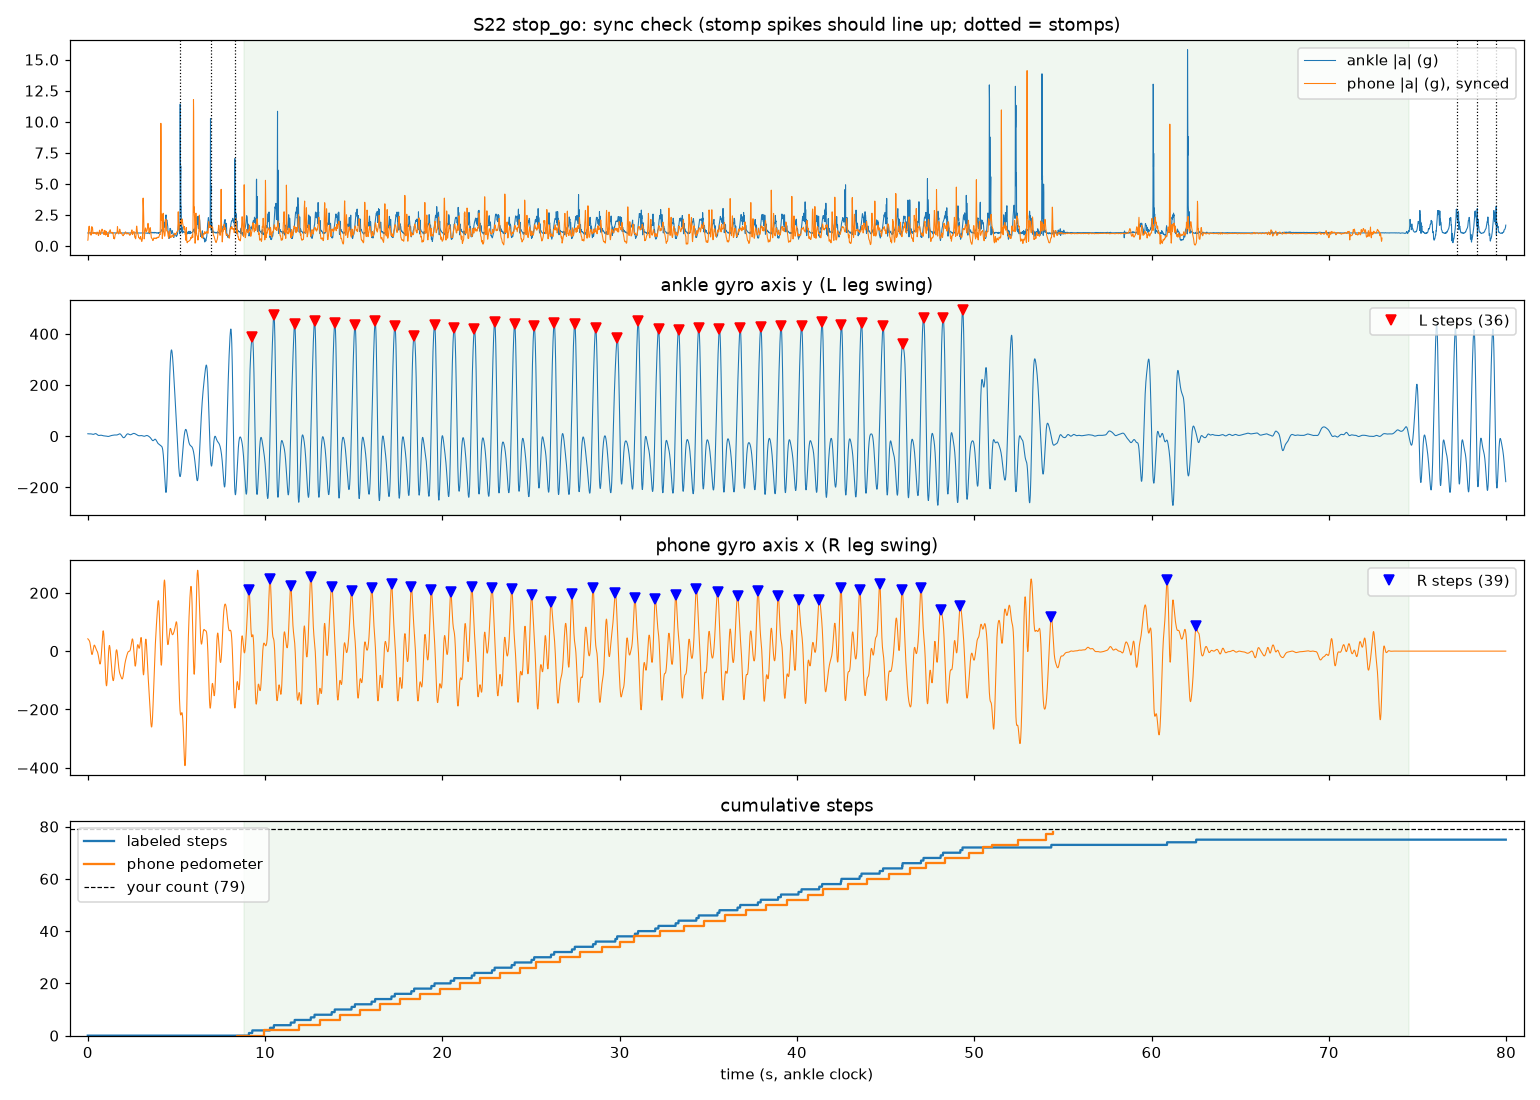

Source data for this figure (header and first rows):
t_s, session, activity, ax_g, ay_g, az_g, gx_dps, gy_dps, gz_dps, ph_totalacceleration_x, ph_totalacceleration_y, ph_totalacceleration_z, ph_accelerometer_x, ph_accelerometer_y, ph_accelerometer_z, ph_gravity_x, ph_gravity_y, ph_gravity_z, ph_gyroscope_x, ph_gyroscope_y, ph_gyroscope_z, ph_orientation_qw, ph_orientation_qx, ph_orientation_qy
0, S22, stop_go, 1.038, 0.1035, -0.05713, 64.27, 9.604, -6.098, -0.4322, 0.06688, 0.1471, -0.192, 0.9298, 0.2705, -0.2936, -0.9333, -0.2081, -36.44, 143.2, -159.3, 0.408, -0.6607, -0.4172
0.01, S22, stop_go, 1.039, 0.09912, -0.06201, 62.8, 9.482, -6.311, -0.5133, -0.1098, -0.03512, -0.2906, 0.8382, 0.1908, -0.2584, -0.9408, -0.2202, -18.05, 188.2, -175, 0.4205, -0.6625, -0.4214
0.02, S22, stop_go, 1.035, 0.09473, -0.06299, 61.89, 9.329, -6.768, -0.6426, -0.4293, -0.1845, -0.4521, 0.5131, 0.08988, -0.2248, -0.9469, -0.2312, -26.05, 171, -155.4, 0.4326, -0.6646, -0.4243
0.03, S22, stop_go, 1.029, 0.08301, -0.06982, 61.89, 9.085, -7.256, -0.7629, -0.7561, -0.1711, -0.5876, 0.2083, 0.07703, -0.2033, -0.9488, -0.2428, -48.55, 121.7, -104.6, 0.4393, -0.6677, -0.426
0.04, S22, stop_go, 1.026, 0.1016, -0.07422, 62.87, 8.506, -7.652, -0.8093, -1.005, 0.06379, -0.6339, -0.02749, 0.3661, -0.1882, -0.9486, -0.2559, -64.76, 81.01, -35.97, 0.4418, -0.6709, -0.4285
0.05, S22, stop_go, 1.026, 0.1108, -0.06396, 62.71, 8.201, -7.439, -0.801, -1.198, 0.3457, -0.6548, -0.2324, 0.5905, -0.1861, -0.9454, -0.2689, -58.84, 73.89, 36.48, 0.4403, -0.6761, -0.4278
0.06, S22, stop_go, 1.033, 0.1318, -0.05957, 62.13, 7.988, -6.829, -0.7328, -1.319, 0.3719, -0.5914, -0.3355, 0.601, -0.1946, -0.9406, -0.2794, -42.83, 73.81, 86.92, 0.4376, -0.6834, -0.4222
0.07, S22, stop_go, 1.042, 0.1243, -0.06756, 61.47, 8.099, -6.358, -0.7261, -1.359, 0.3357, -0.5544, -0.4123, 0.6002, -0.2079, -0.9354, -0.2872, -27.7, 63.12, 96.27, 0.4346, -0.6908, -0.4146
0.08, S22, stop_go, 1.047, 0.1205, -0.07671, 62.36, 8.412, -6.037, -0.7781, -1.349, 0.3137, -0.601, -0.4062, 0.5635, -0.2197, -0.9312, -0.292, -11.17, 48.85, 71.46, 0.4324, -0.6966, -0.4077
0.09, S22, stop_go, 1.05, 0.1223, -0.06885, 62.85, 8.939, -5.595, -0.8231, -1.301, 0.2099, -0.6206, -0.3706, 0.4882, -0.226, -0.9292, -0.2936, 4.442, 26.05, 29.75, 0.432, -0.6997, -0.4032
0.1, S22, stop_go, 1.046, 0.1212, -0.05776, 62.84, 9.159, -5.192, -0.7795, -1.155, 0.02206, -0.5583, -0.2457, 0.2967, -0.227, -0.9295, -0.292, 12.47, -7.469, -1.646, 0.4327, -0.6998, -0.4019
0.11, S22, stop_go, 1.046, 0.1079, -0.06367, 62.84, 9.424, -5.427, -0.6522, -1.078, -0.1745, -0.4355, -0.133, 0.1102, -0.2271, -0.9305, -0.2887, 8.767, -42.79, -2.337, 0.4329, -0.698, -0.403
0.12, S22, stop_go, 1.042, 0.1095, -0.06182, 62.86, 9.588, -5.649, -0.4003, -1.006, -0.3636, -0.139, -0.05521, -0.06184, -0.2313, -0.9301, -0.2864, -11.01, -77.5, 23.86, 0.4304, -0.6962, -0.4049
0.13, S22, stop_go, 1.029, 0.08481, -0.07207, 64.59, 9.713, -6.549, -0.03839, -0.908, -0.4462, 0.1461, 0.01868, -0.1458, -0.2412, -0.927, -0.2884, -45.26, -116, 51.49, 0.4237, -0.6954, -0.4077
0.14, S22, stop_go, 1.028, 0.07412, -0.07236, 65.47, 9.835, -7.415, 0.2428, -0.8187, -0.3356, 0.3994, 0.08165, 0.01456, -0.2556, -0.9213, -0.2941, -82.23, -144.4, 59.45, 0.4129, -0.6949, -0.412
0.15, S22, stop_go, 1.041, 0.1229, -0.04678, 65.47, 9.848, -7.527, 0.3476, -0.8185, -0.08039, 0.581, 0.1118, 0.1561, -0.2712, -0.9141, -0.3026, -106.7, -133, 52.43, 0.4, -0.6947, -0.4177
0.16, S22, stop_go, 1.042, 0.1464, -0.03208, 62.05, 9.848, -7.476, 0.3468, -0.8784, 0.09393, 0.5735, 0.0552, 0.2482, -0.2721, -0.9115, -0.3092, -110.7, -77.77, 45.29, 0.3931, -0.6926, -0.4248
0.17, S22, stop_go, 1.052, 0.09922, -0.06196, 59.4, 10.01, -7.936, 0.3183, -0.8944, -0.0752, 0.5247, 0.03503, 0.2539, -0.2556, -0.9151, -0.3127, -93.48, -25.08, 44.93, 0.3949, -0.689, -0.432
0.18, S22, stop_go, 1.055, 0.1513, -0.0562, 58.95, 9.619, -6.945, 0.1803, -0.8205, -0.3376, 0.3708, 0.1079, 0.03924, -0.2625, -0.9093, -0.324, -48.22, -32.23, 44.68, 0.3885, -0.6926, -0.4328
0.19, S22, stop_go, 1.03, 0.1369, -0.05158, 60.41, 9.748, -6.58, -0.03391, -0.7677, -0.4111, 0.2044, 0.1222, -0.09683, -0.272, -0.9066, -0.3238, 14.53, -87.06, 32.81, 0.3842, -0.6927, -0.4326
0.2, S22, stop_go, 1.033, 0.1456, -0.04297, 60.02, 9.128, -5.89, -0.2419, -0.857, -0.3387, 0.007692, -0.006066, -0.04155, -0.2823, -0.9081, -0.3103, 68.64, -135, 16.62, 0.382, -0.6877, -0.4327
0.21, S22, stop_go, 1.022, 0.1294, -0.04844, 61.55, 8.427, -5.366, -0.4582, -1.103, -0.3087, -0.1882, -0.1422, -0.0288, -0.2915, -0.9125, -0.288, 101.5, -142.2, 5.681, 0.3818, -0.6794, -0.4332
0.22, S22, stop_go, 1.029, 0.1155, -0.05928, 64.01, 8.073, -5.03, -0.6762, -1.311, -0.3679, -0.3822, -0.2969, -0.1157, -0.2985, -0.9176, -0.2636, 104.4, -117.6, 4.494, 0.3835, -0.6708, -0.4324
0.23, S22, stop_go, 1.033, 0.1223, -0.05645, 65.58, 7.579, -4.75, -0.805, -1.258, -0.4183, -0.5503, -0.3255, -0.1792, -0.3038, -0.9215, -0.2432, 80.56, -75.78, 2.705, 0.3852, -0.6639, -0.4314
0.24, S22, stop_go, 1.027, 0.1304, -0.0501, 65.49, 7.128, -4.646, -0.8982, -1.003, -0.4164, -0.6596, -0.06947, -0.1898, -0.3055, -0.9242, -0.2305, 48.47, -28.89, -14.22, 0.3871, -0.6597, -0.4306
0.25, S22, stop_go, 1.024, 0.1459, -0.04766, 64.88, 6.896, -4.366, -1.056, -0.8199, -0.4265, -0.76, 0.1161, -0.193, -0.3015, -0.9268, -0.2252, 22.97, 8.839, -36.59, 0.3898, -0.6575, -0.4309
0.26, S22, stop_go, 1.024, 0.1346, -0.04307, 64.07, 6.86, -4.323, -1.164, -0.7877, -0.4271, -0.8407, 0.1477, -0.1802, -0.294, -0.9294, -0.2246, 7.493, 31.29, -36.85, 0.3931, -0.6566, -0.4319
0.27, S22, stop_go, 1.027, 0.1449, -0.04004, 61.39, 6.811, -4.159, -1.088, -0.7538, -0.4305, -0.8149, 0.184, -0.1775, -0.2884, -0.9307, -0.2265, -1.696, 44.22, -9.535, 0.3957, -0.6573, -0.4318
0.28, S22, stop_go, 1.029, 0.1508, -0.04932, 60.25, 6.848, -4.116, -0.8614, -0.7017, -0.4872, -0.5654, 0.23, -0.1961, -0.2904, -0.9288, -0.2315, -15.39, 42.89, 18.9, 0.3955, -0.6606, -0.4296
0.29, S22, stop_go, 1.037, 0.1287, -0.05371, 59.05, 7.128, -3.896, -0.6007, -0.6982, -0.4315, -0.3632, 0.2247, -0.1729, -0.3017, -0.9221, -0.2433, -33.47, 29.39, 31.32, 0.3901, -0.6672, -0.4264
0.3, S22, stop_go, 1.035, 0.1449, -0.05225, 59.9, 7.366, -3.695, -0.478, -0.7881, -0.358, -0.2563, 0.1161, -0.06576, -0.3151, -0.9139, -0.2572, -48.08, 0.3141, 33.11, 0.3824, -0.6737, -0.4242
0.31, S22, stop_go, 1.037, 0.1408, -0.05176, 60.23, 7.497, -3.193, -0.4434, -0.9139, -0.2248, -0.1456, 0.0249, 0.02568, -0.3253, -0.9083, -0.2641, -50.22, -30.51, 36.19, 0.3762, -0.6764, -0.4238
0.32, S22, stop_go, 1.036, 0.1416, -0.04219, 60.48, 7.509, -2.848, -0.3344, -0.9857, -0.1578, -0.02716, -0.03245, 0.08656, -0.3321, -0.9051, -0.2669, -41.29, -50.01, 37.37, 0.3714, -0.6767, -0.4248
0.33, S22, stop_go, 1.039, 0.1316, -0.05073, 61.71, 7.415, -2.561, -0.2418, -0.9919, -0.1433, 0.0553, -0.07138, 0.117, -0.3369, -0.9041, -0.2642, -29.72, -56.9, 32.54, 0.3684, -0.6748, -0.4258
0.34, S22, stop_go, 1.038, 0.1193, -0.05923, 63.28, 7.399, -2.235, -0.2218, -0.9996, -0.1691, 0.07002, -0.07562, 0.0899, -0.3411, -0.903, -0.2624, -22.51, -54.11, 24.57, 0.3654, -0.6732, -0.4272
0.35, S22, stop_go, 1.036, 0.1206, -0.04893, 64.62, 7.345, -2.134, -0.2571, -0.9841, -0.2009, 0.07021, -0.06935, 0.05674, -0.3447, -0.902, -0.2612, -19.61, -48.73, 16.11, 0.3625, -0.6718, -0.4286
0.36, S22, stop_go, 1.042, 0.128, -0.04531, 65.19, 7.317, -1.921, -0.2932, -0.9597, -0.244, 0.044, -0.04399, 0.01247, -0.3486, -0.9005, -0.2612, -16.68, -46.44, 6.94, 0.3595, -0.671, -0.4299
0.37, S22, stop_go, 1.043, 0.1297, -0.05034, 65.77, 7.637, -1.787, -0.316, -0.9379, -0.2724, 0.01269, -0.03939, -0.007138, -0.3509, -0.8997, -0.2608, -13.36, -42.95, -2.083, 0.3569, -0.6696, -0.4317
0.38, S22, stop_go, 1.047, 0.1256, -0.06626, 67.75, 7.988, -1.576, -0.3588, -0.9615, -0.2528, -0.0275, -0.07096, 0.0162, -0.3515, -0.8997, -0.2601, -9.637, -36.21, -13.4, 0.3552, -0.6681, -0.4338
0.39, S22, stop_go, 1.052, 0.1336, -0.07124, 70.15, 8.613, -1.046, -0.3827, -0.9925, -0.1996, -0.0578, -0.0797, 0.05319, -0.3498, -0.9006, -0.2594, -6.686, -26.61, -23.06, 0.3544, -0.6662, -0.4362
0.4, S22, stop_go, 1.046, 0.1449, -0.06738, 72.43, 9.439, -0.4055, -0.3942, -0.9654, -0.1328, -0.07122, -0.0495, 0.1134, -0.3472, -0.9023, -0.2569, -8.086, -17.18, -28.87, 0.3549, -0.664, -0.438
0.41, S22, stop_go, 1.038, 0.1568, -0.05772, 73.64, 10.16, 0.3841, -0.405, -0.9473, -0.08041, -0.09044, -0.02987, 0.1683, -0.3444, -0.9046, -0.2527, -14.92, -12.27, -34.63, 0.3563, -0.6614, -0.4391
0.42, S22, stop_go, 1.029, 0.1641, -0.04292, 72.95, 10.62, 1.024, -0.4265, -0.9489, -0.03093, -0.1191, -0.0274, 0.2144, -0.3403, -0.9066, -0.2509, -21.22, -14.27, -41.65, 0.3573, -0.6593, -0.4411
0.43, S22, stop_go, 1.028, 0.1559, -0.03715, 71.24, 11.06, 1.402, -0.438, -0.945, -0.01716, -0.1223, -0.02012, 0.2225, -0.3356, -0.9088, -0.2493, -19.43, -19.45, -45.81, 0.3583, -0.6569, -0.4436
0.44, S22, stop_go, 1.029, 0.1293, -0.03867, 69.46, 11.41, 1.47, -0.4068, -0.9367, -0.049, -0.08531, -0.005204, 0.1707, -0.3354, -0.9124, -0.2355, -9.721, -25.37, -45.55, 0.3614, -0.6519, -0.4425
0.45, S22, stop_go, 1.029, 0.1243, -0.03418, 67.79, 11.27, 1.415, -0.3845, -0.9069, -0.06512, -0.06223, 0.0169, 0.1406, -0.3376, -0.9168, -0.2147, 0.4341, -33.44, -44.21, 0.3654, -0.6453, -0.4397
0.46, S22, stop_go, 1.025, 0.1269, -0.0209, 66.22, 10.84, 1.11, -0.3753, -0.8773, -0.05679, -0.06045, 0.04997, 0.1438, -0.333, -0.9198, -0.2093, 6.843, -38.8, -43.58, 0.367, -0.6418, -0.4416
0.47, S22, stop_go, 1.031, 0.1315, -0.01435, 64.15, 10.32, 0.622, -0.3839, -0.853, -0.05853, -0.06127, 0.07288, 0.1352, -0.3278, -0.9226, -0.2049, 9.463, -38.45, -43.85, 0.3683, -0.6382, -0.4443
0.48, S22, stop_go, 1.033, 0.1204, -0.02178, 62.49, 10.13, 0.2256, -0.3847, -0.8469, -0.07958, -0.06591, 0.08087, 0.1095, -0.3222, -0.9255, -0.201, 9.232, -31.65, -44.62, 0.3699, -0.635, -0.4467
0.49, S22, stop_go, 1.022, 0.1394, -0.01631, 61.97, 9.421, 0.2927, -0.3695, -0.8649, -0.1077, -0.06996, 0.06284, 0.08368, -0.3158, -0.9283, -0.1981, 6.362, -18.52, -46.79, 0.3717, -0.6321, -0.4491
0.5, S22, stop_go, 1.022, 0.1375, -0.01045, 60.55, 8.073, 0.3171, -0.3621, -0.9203, -0.1333, -0.07318, 0.007895, 0.05795, -0.3082, -0.9311, -0.197, 0.7903, -1.693, -52.08, 0.3742, -0.6301, -0.4513
0.51, S22, stop_go, 1.035, 0.1266, -0.0209, 60.2, 7.189, 0.3354, -0.3777, -0.9911, -0.1485, -0.08938, -0.0366, 0.04197, -0.2988, -0.9339, -0.1978, -4.648, 18.15, -59.15, 0.3772, -0.6286, -0.4538
0.52, S22, stop_go, 1.03, 0.14, -0.008594, 60.73, 6.524, 0.872, -0.4002, -1.03, -0.1542, -0.1235, -0.06666, 0.03943, -0.2876, -0.9369, -0.2004, -6.565, 40.04, -61.48, 0.3812, -0.6282, -0.4558
0.53, S22, stop_go, 1.03, 0.1416, -0.004004, 59.87, 5.543, 1.043, -0.3896, -1.023, -0.1732, -0.1144, -0.07736, 0.02576, -0.276, -0.9396, -0.204, -4.991, 57.07, -55.79, 0.3859, -0.6286, -0.4572
0.54, S22, stop_go, 1.036, 0.1315, -0.02305, 59.75, 4.671, 1.146, -0.3148, -1.01, -0.2066, -0.04754, -0.0622, -0.002744, -0.2654, -0.9419, -0.2075, -1.76, 64.08, -46.13, 0.3908, -0.6298, -0.4574
0.55, S22, stop_go, 1.031, 0.1445, -0.02211, 60.81, 4.723, 1.663, -0.2295, -1, -0.2083, 0.0159, -0.04951, -0.009321, -0.2563, -0.9437, -0.2105, 0.4132, 68.2, -36.33, 0.3956, -0.6314, -0.4569
0.56, S22, stop_go, 1.027, 0.145, -0.01953, 61.07, 4.573, 1.936, -0.1615, -0.9927, -0.1889, 0.07496, -0.03996, 0.01223, -0.2468, -0.9457, -0.213, 0.7534, 78.83, -25.72, 0.4007, -0.6332, -0.4557
0.57, S22, stop_go, 1.034, 0.144, -0.02612, 60.88, 3.75, 2.088, -0.1157, -0.9501, -0.185, 0.1116, -0.003837, 0.0184, -0.2377, -0.9474, -0.2159, 1.226, 97.47, -19.53, 0.4062, -0.6358, -0.4537
0.58, S22, stop_go, 1.037, 0.1416, -0.02393, 60.61, 3.247, 2.378, -0.0985, -0.8806, -0.2013, 0.1204, 0.06539, 0.005393, -0.23, -0.9483, -0.2201, 1.366, 114.4, -28.35, 0.4118, -0.6398, -0.4503
0.59, S22, stop_go, 1.037, 0.1284, -0.02417, 60.05, 2.927, 2.302, -0.08539, -0.8333, -0.2371, 0.1264, 0.121, -0.0009925, -0.2191, -0.9498, -0.2245, 0.6617, 111.4, -47.76, 0.4183, -0.6433, -0.4477
... 7,939 more rows
